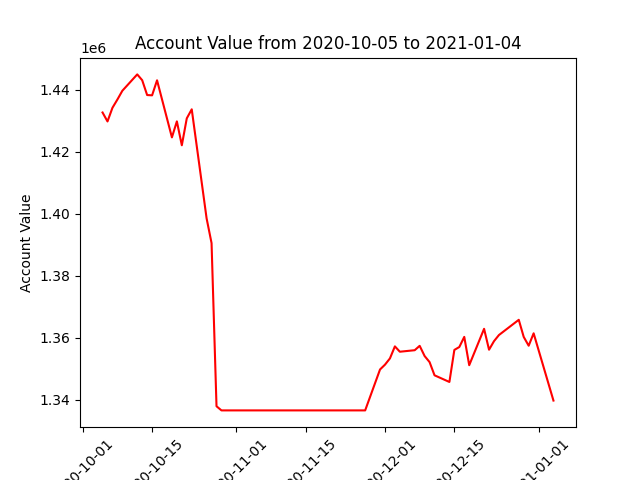

The file beside this chart, header and first rows:
datadate, account_value
20201005, 1432583
20201006, 1429699
20201007, 1434109
20201008, 1436776
20201009, 1439602
20201012, 1444870
20201013, 1442998
20201014, 1438213
20201015, 1438119
20201016, 1442966
20201019, 1424564
20201020, 1429722
20201021, 1422012
20201022, 1430698
20201023, 1433612
20201026, 1398441
20201027, 1390470
20201028, 1337862
20201029, 1336524
20201030, 1336524
20201102, 1336524
20201103, 1336524
20201104, 1336524
20201105, 1336524
20201106, 1336524
20201109, 1336524
20201110, 1336524
20201111, 1336524
20201112, 1336524
20201113, 1336524
20201116, 1336524
20201117, 1336524
20201118, 1336524
20201119, 1336524
20201120, 1336524
20201123, 1336524
20201124, 1336524
20201125, 1336524
20201127, 1336524
20201130, 1349717
20201201, 1351271
20201202, 1353290
20201203, 1357167
20201204, 1355444
20201207, 1355933
20201208, 1357348
20201209, 1354048
20201210, 1352100
20201211, 1347842
20201214, 1345691
20201215, 1356027
20201216, 1356960
20201217, 1360231
20201218, 1351101
20201221, 1362833
20201222, 1356093
20201223, 1358843
20201224, 1360829
20201228, 1365735
20201229, 1360212
... 3 more rows
